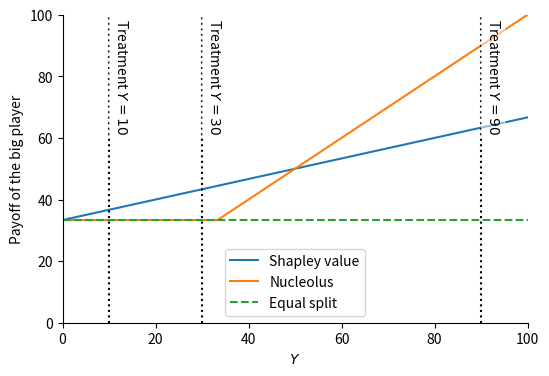

Recreate this plot in Python. (Note: this script raises an exception after producing the figure.)
import matplotlib.pyplot as plt
import numpy as np
from matplotlib.figure import Figure


def shapley_value(Y: np.ndarray) -> np.ndarray:
    return 1 / 3 * Y + 1 / 3


def nucleolus(Y: np.ndarray) -> np.ndarray:
    nuc = np.ones_like(Y) * 1 / 3
    nuc[Y > 1 / 3] = Y[Y > 1 / 3]
    return nuc


def plot_values(
    num_samples: int = 100, multiplier: float = 100, treatments: list[float] = []
) -> Figure:
    Y = np.linspace(0, 1, num_samples)
    fig, ax = plt.subplots()

    ax.plot(Y * multiplier, shapley_value(Y) * multiplier, label="Shapley value")
    ax.plot(Y * multiplier, nucleolus(Y) * multiplier, label="Nucleolus")
    ax.plot(
        Y * multiplier,
        np.ones_like(Y) / 3 * multiplier,
        label="Equal split",
        linestyle="--",
    )

    for treatment in treatments:
        ax.axvline(treatment, color="black", linestyle=":")
        t = ax.text(
            treatment + multiplier * 0.01,
            multiplier * 0.99,
            f"Treatment $Y={treatment}$",
            rotation=-90,
            va="top",
        )
        t.set_bbox(
            dict(facecolor="white", alpha=0.5, boxstyle="round", edgecolor="white")
        )

    ax.set_xlabel("$Y$")
    ax.set_ylabel("Payoff of the big player")
    ax.legend()

    ax.spines[["right", "top"]].set_visible(False)
    ax.set_xlim(0, multiplier)
    ax.set_ylim(0, multiplier)

    return fig


if __name__ == "__main__":
    fig = plot_values(num_samples=100, multiplier=100, treatments=[10, 30, 90])
    fig.set_size_inches(6, 4)
    fig.savefig(snakemake.output.figure, bbox_inches="tight", dpi=300)  # noqa F821 # type: ignore
